pico-8 play session: no input (idle), after a click and taps of 🅾, ❎, 🅾+❎, 🅾 in the second before t = 0

[t = 1 s] idle ~1s (no d-pad/buttons)
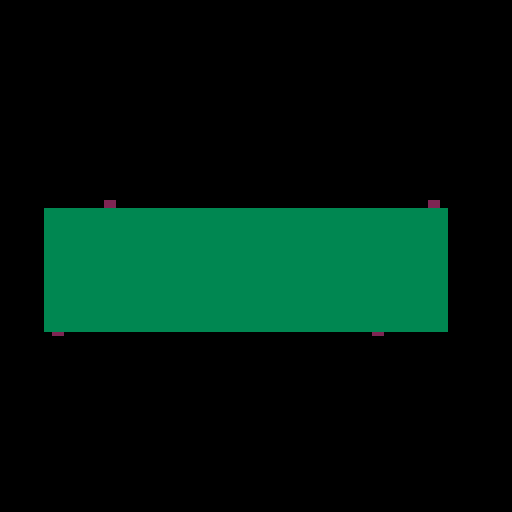

pico-8 cartridge
version 8
__lua__

c = {}
c.legs = {}
c.legs.number = 4
c.legs.width = 2
c.legs.height = 30
c.legs.color = 2
c.legs.minX = 127
c.legs.maxX = 0
c.legs.minY = 127
c.legs.maxY = 0

c.body = {}
c.body.color = 3
c.body.width = 127
c.body.height = 30
c.body.overBody = 2

margin = 10
width = 127 - 2*margin
height = 127 - 2*margin

function _init()


end

function _update()

end

function draw_legs()
 leg_height = 0
 -- Back legs
 for i=1,c.legs.number/2,1 do
  
  x = ((width / 2) / c.legs.number) * i
  y = height / 2 + leg_height
  leg_height = leg_height - 3

  rectfill(x,y,x+c.legs.width,y+c.legs.height,c.legs.color)
  if x < c.legs.minX then c.legs.minX = x end
  if y < c.legs.minY then c.legs.minY = y end
 end

 -- Front legs
 leg_height = 0

 for i=c.legs.number/2+1,c.legs.number,1 do
  
  x = (width/2) + ( (width/2) / c.legs.number) * i
  y = height / 2 + leg_height
  leg_height = leg_height - 3
  rectfill(x,y,x+c.legs.width,y+c.legs.height,c.legs.color)
  if x + c.legs.width > c.legs.maxX then c.legs.maxX = x + c.legs.width end
  if y + c.legs.height > c.legs.maxY then c.legs.maxY = y + c.legs.height end
 end
end

function draw_body()
 minX = c.legs.minX - c.body.overBody
 maxX = c.legs.maxX + c.body.overBody

 legCenter = (c.legs.minY + c.legs.maxY) / 2
 minY = legCenter - c.body.height / 2
 maxY = legCenter + c.body.height / 2

 rectfill(minX,minY,maxX,maxY,c.body.color)
end

function draw_creature()
 draw_legs()
 draw_body()
end

function _draw()
 cls()
	draw_creature()
end
__gfx__
00000000666666666666666600000000000000000000000000000000000000000000000000000000000000000000000000000000000000000000000000000000
00000000666666633336666600000000000000000000000000000000000000000000000000000000000000000000000000000000000000000000000000000000
00000000665555533838666600000000000000000000000000000000000000000000000000000000000000000000000000000000000000000000000000000000
00000000655555333333333600000000000000000000000000000000000000000000000000000000000000000000000000000000000000000000000000000000
00000000655555333333333600000000000000000000000000000000000000000000000000000000000000000000000000000000000000000000000000000000
00000000555555533333333600000000000000000000000000000000000000000000000000000000000000000000000000000000000000000000000000000000
00000000555555555566666600000000000000000000000000000000000000000000000000000000000000000000000000000000000000000000000000000000
00000000655555555566666600000000000000000000000000000000000000000000000000000000000000000000000000000000000000000000000000000000
00000000616155556166666600000000000000000000000000000000000000000000000000000000000000000000000000000000000000000000000000000000
00000000616161666166666600000000000000000000000000000000000000000000000000000000000000000000000000000000000000000000000000000000
00000000616661666166666600000000000000000000000000000000000000000000000000000000000000000000000000000000000000000000000000000000
00000000616661666666666600000000000000000000000000000000000000000000000000000000000000000000000000000000000000000000000000000000
00000000666666666666666600000000000000000000000000000000000000000000000000000000000000000000000000000000000000000000000000000000
00000000666666666666666600000000000000000000000000000000000000000000000000000000000000000000000000000000000000000000000000000000
00000000666666666666666600000000000000000000000000000000000000000000000000000000000000000000000000000000000000000000000000000000
00000000666666666666666600000000000000000000000000000000000000000000000000000000000000000000000000000000000000000000000000000000
00000000000000000000000000000000000000000000000000000000000000000000000000000000000000000000000000000000000000000000000000000000
00000000000000000000000000000000000000000000000000000000000000000000000000000000000000000000000000000000000000000000000000000000
00000000000000000000000000000000000000000000000000000000000000000000000000000000000000000000000000000000000000000000000000000000
00000000000000000000000000000000000000000000000000000000000000000000000000000000000000000000000000000000000000000000000000000000
00000000000000000000000000000000000000000000000000000000000000000000000000000000000000000000000000000000000000000000000000000000
00000000000000000000000000000000000000000000000000000000000000000000000000000000000000000000000000000000000000000000000000000000
00000000000000000000000000000000000000000000000000000000000000000000000000000000000000000000000000000000000000000000000000000000
00000000000000000000000000000000000000000000000000000000000000000000000000000000000000000000000000000000000000000000000000000000
00000000000000000000000000000000000000000000000000000000000000000000000000000000000000000000000000000000000000000000000000000000
00000000000000000000000000000000000000000000000000000000000000000000000000000000000000000000000000000000000000000000000000000000
00000000000000000000000000000000000000000000000000000000000000000000000000000000000000000000000000000000000000000000000000000000
00000000000000000000000000000000000000000000000000000000000000000000000000000000000000000000000000000000000000000000000000000000
00000000000000000000000000000000000000000000000000000000000000000000000000000000000000000000000000000000000000000000000000000000
00000000000000000000000000000000000000000000000000000000000000000000000000000000000000000000000000000000000000000000000000000000
00000000000000000000000000000000000000000000000000000000000000000000000000000000000000000000000000000000000000000000000000000000
00000000000000000000000000000000000000000000000000000000000000000000000000000000000000000000000000000000000000000000000000000000
00000000000000000000000000000000000000000000000000000000000000000000000000000000000000000000000000000000000000000000000000000000
00000000000000000000000000000000000000000000000000000000000000000000000000000000000000000000000000000000000000000000000000000000
00000000000000000000000000000000000000000000000000000000000000000000000000000000000000000000000000000000000000000000000000000000
00000000000000000000000000000000000000000000000000000000000000000000000000000000000000000000000000000000000000000000000000000000
00000000000000000000000000000000000000000000000000000000000000000000000000000000000000000000000000000000000000000000000000000000
00000000000000000000000000000000000000000000000000000000000000000000000000000000000000000000000000000000000000000000000000000000
00000000000000000000000000000000000000000000000000000000000000000000000000000000000000000000000000000000000000000000000000000000
00000000000000000000000000000000000000000000000000000000000000000000000000000000000000000000000000000000000000000000000000000000
00000000000000000000000000000000000000000000000000000000000000000000000000000000000000000000000000000000000000000000000000000000
00000000000000000000000000000000000000000000000000000000000000000000000000000000000000000000000000000000000000000000000000000000
00000000000000000000000000000000000000000000000000000000000000000000000000000000000000000000000000000000000000000000000000000000
00000000000000000000000000000000000000000000000000000000000000000000000000000000000000000000000000000000000000000000000000000000
00000000000000000000000000000000000000000000000000000000000000000000000000000000000000000000000000000000000000000000000000000000
00000000000000000000000000000000000000000000000000000000000000000000000000000000000000000000000000000000000000000000000000000000
00000000000000000000000000000000000000000000000000000000000000000000000000000000000000000000000000000000000000000000000000000000
00000000000000000000000000000000000000000000000000000000000000000000000000000000000000000000000000000000000000000000000000000000
00000000000000000000000000000000000000000000000000000000000000000000000000000000000000000000000000000000000000000000000000000000
00000000000000000000000000000000000000000000000000000000000000000000000000000000000000000000000000000000000000000000000000000000
00000000000000000000000000000000000000000000000000000000000000000000000000000000000000000000000000000000000000000000000000000000
00000000000000000000000000000000000000000000000000000000000000000000000000000000000000000000000000000000000000000000000000000000
00000000000000000000000000000000000000000000000000000000000000000000000000000000000000000000000000000000000000000000000000000000
00000000000000000000000000000000000000000000000000000000000000000000000000000000000000000000000000000000000000000000000000000000
00000000000000000000000000000000000000000000000000000000000000000000000000000000000000000000000000000000000000000000000000000000
00000000000000000000000000000000000000000000000000000000000000000000000000000000000000000000000000000000000000000000000000000000
00000000000000000000000000000000000000000000000000000000000000000000000000000000000000000000000000000000000000000000000000000000
00000000000000000000000000000000000000000000000000000000000000000000000000000000000000000000000000000000000000000000000000000000
00000000000000000000000000000000000000000000000000000000000000000000000000000000000000000000000000000000000000000000000000000000
00000000000000000000000000000000000000000000000000000000000000000000000000000000000000000000000000000000000000000000000000000000
00000000000000000000000000000000000000000000000000000000000000000000000000000000000000000000000000000000000000000000000000000000
00000000000000000000000000000000000000000000000000000000000000000000000000000000000000000000000000000000000000000000000000000000
00000000000000000000000000000000000000000000000000000000000000000000000000000000000000000000000000000000000000000000000000000000
00000000000000000000000000000000000000000000000000000000000000000000000000000000000000000000000000000000000000000000000000000000
00000000000000000000000000000000000000000000000000000000000000000000000000000000000000000000000000000000000000000000000000000000
00000000000000000000000000000000000000000000000000000000000000000000000000000000000000000000000000000000000000000000000000000000
00000000000000000000000000000000000000000000000000000000000000000000000000000000000000000000000000000000000000000000000000000000
00000000000000000000000000000000000000000000000000000000000000000000000000000000000000000000000000000000000000000000000000000000
00000000000000000000000000000000000000000000000000000000000000000000000000000000000000000000000000000000000000000000000000000000
00000000000000000000000000000000000000000000000000000000000000000000000000000000000000000000000000000000000000000000000000000000
00000000000000000000000000000000000000000000000000000000000000000000000000000000000000000000000000000000000000000000000000000000
00000000000000000000000000000000000000000000000000000000000000000000000000000000000000000000000000000000000000000000000000000000
00000000000000000000000000000000000000000000000000000000000000000000000000000000000000000000000000000000000000000000000000000000
00000000000000000000000000000000000000000000000000000000000000000000000000000000000000000000000000000000000000000000000000000000
00000000000000000000000000000000000000000000000000000000000000000000000000000000000000000000000000000000000000000000000000000000
00000000000000000000000000000000000000000000000000000000000000000000000000000000000000000000000000000000000000000000000000000000
00000000000000000000000000000000000000000000000000000000000000000000000000000000000000000000000000000000000000000000000000000000
00000000000000000000000000000000000000000000000000000000000000000000000000000000000000000000000000000000000000000000000000000000
00000000000000000000000000000000000000000000000000000000000000000000000000000000000000000000000000000000000000000000000000000000
00000000000000000000000000000000000000000000000000000000000000000000000000000000000000000000000000000000000000000000000000000000
00000000000000000000000000000000000000000000000000000000000000000000000000000000000000000000000000000000000000000000000000000000
00000000000000000000000000000000000000000000000000000000000000000000000000000000000000000000000000000000000000000000000000000000
00000000000000000000000000000000000000000000000000000000000000000000000000000000000000000000000000000000000000000000000000000000
00000000000000000000000000000000000000000000000000000000000000000000000000000000000000000000000000000000000000000000000000000000
00000000000000000000000000000000000000000000000000000000000000000000000000000000000000000000000000000000000000000000000000000000
00000000000000000000000000000000000000000000000000000000000000000000000000000000000000000000000000000000000000000000000000000000
00000000000000000000000000000000000000000000000000000000000000000000000000000000000000000000000000000000000000000000000000000000
00000000000000000000000000000000000000000000000000000000000000000000000000000000000000000000000000000000000000000000000000000000
00000000000000000000000000000000000000000000000000000000000000000000000000000000000000000000000000000000000000000000000000000000
00000000000000000000000000000000000000000000000000000000000000000000000000000000000000000000000000000000000000000000000000000000
00000000000000000000000000000000000000000000000000000000000000000000000000000000000000000000000000000000000000000000000000000000
00000000000000000000000000000000000000000000000000000000000000000000000000000000000000000000000000000000000000000000000000000000
00000000000000000000000000000000000000000000000000000000000000000000000000000000000000000000000000000000000000000000000000000000
00000000000000000000000000000000000000000000000000000000000000000000000000000000000000000000000000000000000000000000000000000000
00000000000000000000000000000000000000000000000000000000000000000000000000000000000000000000000000000000000000000000000000000000
00000000000000000000000000000000000000000000000000000000000000000000000000000000000000000000000000000000000000000000000000000000
00000000000000000000000000000000000000000000000000000000000000000000000000000000000000000000000000000000000000000000000000000000
00000000000000000000000000000000000000000000000000000000000000000000000000000000000000000000000000000000000000000000000000000000
00000000000000000000000000000000000000000000000000000000000000000000000000000000000000000000000000000000000000000000000000000000
00000000000000000000000000000000000000000000000000000000000000000000000000000000000000000000000000000000000000000000000000000000
00000000000000000000000000000000000000000000000000000000000000000000000000000000000000000000000000000000000000000000000000000000
00000000000000000000000000000000000000000000000000000000000000000000000000000000000000000000000000000000000000000000000000000000
00000000000000000000000000000000000000000000000000000000000000000000000000000000000000000000000000000000000000000000000000000000
00000000000000000000000000000000000000000000000000000000000000000000000000000000000000000000000000000000000000000000000000000000
00000000000000000000000000000000000000000000000000000000000000000000000000000000000000000000000000000000000000000000000000000000
00000000000000000000000000000000000000000000000000000000000000000000000000000000000000000000000000000000000000000000000000000000
00000000000000000000000000000000000000000000000000000000000000000000000000000000000000000000000000000000000000000000000000000000
00000000000000000000000000000000000000000000000000000000000000000000000000000000000000000000000000000000000000000000000000000000
00000000000000000000000000000000000000000000000000000000000000000000000000000000000000000000000000000000000000000000000000000000
00000000000000000000000000000000000000000000000000000000000000000000000000000000000000000000000000000000000000000000000000000000
00000000000000000000000000000000000000000000000000000000000000000000000000000000000000000000000000000000000000000000000000000000
00000000000000000000000000000000000000000000000000000000000000000000000000000000000000000000000000000000000000000000000000000000
00000000000000000000000000000000000000000000000000000000000000000000000000000000000000000000000000000000000000000000000000000000
00000000000000000000000000000000000000000000000000000000000000000000000000000000000000000000000000000000000000000000000000000000
00000000000000000000000000000000000000000000000000000000000000000000000000000000000000000000000000000000000000000000000000000000
00000000000000000000000000000000000000000000000000000000000000000000000000000000000000000000000000000000000000000000000000000000
00000000000000000000000000000000000000000000000000000000000000000000000000000000000000000000000000000000000000000000000000000000
00000000000000000000000000000000000000000000000000000000000000000000000000000000000000000000000000000000000000000000000000000000
00000000000000000000000000000000000000000000000000000000000000000000000000000000000000000000000000000000000000000000000000000000
00000000000000000000000000000000000000000000000000000000000000000000000000000000000000000000000000000000000000000000000000000000
00000000000000000000000000000000000000000000000000000000000000000000000000000000000000000000000000000000000000000000000000000000
00000000000000000000000000000000000000000000000000000000000000000000000000000000000000000000000000000000000000000000000000000000
00000000000000000000000000000000000000000000000000000000000000000000000000000000000000000000000000000000000000000000000000000000
00000000000000000000000000000000000000000000000000000000000000000000000000000000000000000000000000000000000000000000000000000000
00000000000000000000000000000000000000000000000000000000000000000000000000000000000000000000000000000000000000000000000000000000
00000000000000000000000000000000000000000000000000000000000000000000000000000000000000000000000000000000000000000000000000000000
00000000000000000000000000000000000000000000000000000000000000000000000000000000000000000000000000000000000000000000000000000000
00000000000000000000000000000000000000000000000000000000000000000000000000000000000000000000000000000000000000000000000000000000
__gff__
0000000000000000000000000000000000000000000000000000000000000000000000000000000000000000000000000000000000000000000000000000000000000000000000000000000000000000000000000000000000000000000000000000000000000000000000000000000000000000000000000000000000000000
0000000000000000000000000000000000000000000000000000000000000000000000000000000000000000000000000000000000000000000000000000000000000000000000000000000000000000000000000000000000000000000000000000000000000000000000000000000000000000000000000000000000000000
__map__
3030303030303032323232323200000000000000000000000000000000000000000000000000000000000000000000000000000000000000000000000000000000000000000000000000000000000000000000000000000000000000000000000000000000000000000000000000000000000000000000000000000000000000
3030010203043032323232323200000000000000000000000000000000000000000000000000000000000000000000000000000000000000000000000000000000000000000000000000000000000000000000000000000000000000000000000000000000000000000000000000000000000000000000000000000000000000
3030111213143032323232323200000000000000000000000000000000000000000000000000000000000000000000000000000000000000000000000000000000000000000000000000000000000000000000000000000000000000000000000000000000000000000000000000000000000000000000000000000000000000
3030212223243032323232323200000000000000000000000000000000000000000000000000000000000000000000000000000000000000000000000000000000000000000000000000000000000000000000000000000000000000000000000000000000000000000000000000000000000000000000000000000000000000
3030313233343032323232323200000000000000000000000000000000000000000000000000000000000000000000000000000000000000000000000000000000000000000000000000000000000000000000000000000000000000000000000000000000000000000000000000000000000000000000000000000000000000
3030303030303032323232323200000000000000000000000000000000000000000000000000000000000000000000000000000000000000000000000000000000000000000000000000000000000000000000000000000000000000000000000000000000000000000000000000000000000000000000000000000000000000
3030303030303032323232323200000000000000000000000000000000000000000000000000000000000000000000000000000000000000000000000000000000000000000000000000000000000000000000000000000000000000000000000000000000000000000000000000000000000000000000000000000000000000
3232323232323232323232323200000000000000000000000000000000000000000000000000000000000000000000000000000000000000000000000000000000000000000000000000000000000000000000000000000000000000000000000000000000000000000000000000000000000000000000000000000000000000
0000000000000000000000000000000000000000000000000000000000000000000000000000000000000000000000000000000000000000000000000000000000000000000000000000000000000000000000000000000000000000000000000000000000000000000000000000000000000000000000000000000000000000
0000000000000000000000000000000000000000000000000000000000000000000000000000000000000000000000000000000000000000000000000000000000000000000000000000000000000000000000000000000000000000000000000000000000000000000000000000000000000000000000000000000000000000
0000000000000000000000000000000000000000000000000000000000000000000000000000000000000000000000000000000000000000000000000000000000000000000000000000000000000000000000000000000000000000000000000000000000000000000000000000000000000000000000000000000000000000
0000000000000000000000000000000000000000000000000000000000000000000000000000000000000000000000000000000000000000000000000000000000000000000000000000000000000000000000000000000000000000000000000000000000000000000000000000000000000000000000000000000000000000
0000000000000000000000000000000000000000000000000000000000000000000000000000000000000000000000000000000000000000000000000000000000000000000000000000000000000000000000000000000000000000000000000000000000000000000000000000000000000000000000000000000000000000
0000000000000000000000000000000000000000000000000000000000000000000000000000000000000000000000000000000000000000000000000000000000000000000000000000000000000000000000000000000000000000000000000000000000000000000000000000000000000000000000000000000000000000
0000000000000000000000000000000000000000000000000000000000000000000000000000000000000000000000000000000000000000000000000000000000000000000000000000000000000000000000000000000000000000000000000000000000000000000000000000000000000000000000000000000000000000
0000000000000000000000000000000000000000000000000000000000000000000000000000000000000000000000000000000000000000000000000000000000000000000000000000000000000000000000000000000000000000000000000000000000000000000000000000000000000000000000000000000000000000
0000000000000000000000000000000000000000000000000000000000000000000000000000000000000000000000000000000000000000000000000000000000000000000000000000000000000000000000000000000000000000000000000000000000000000000000000000000000000000000000000000000000000000
0000000000000000000000000000000000000000000000000000000000000000000000000000000000000000000000000000000000000000000000000000000000000000000000000000000000000000000000000000000000000000000000000000000000000000000000000000000000000000000000000000000000000000
0000000000000000000000000000000000000000000000000000000000000000000000000000000000000000000000000000000000000000000000000000000000000000000000000000000000000000000000000000000000000000000000000000000000000000000000000000000000000000000000000000000000000000
0000000000000000000000000000000000000000000000000000000000000000000000000000000000000000000000000000000000000000000000000000000000000000000000000000000000000000000000000000000000000000000000000000000000000000000000000000000000000000000000000000000000000000
0000000000000000000000000000000000000000000000000000000000000000000000000000000000000000000000000000000000000000000000000000000000000000000000000000000000000000000000000000000000000000000000000000000000000000000000000000000000000000000000000000000000000000
0000000000000000000000000000000000000000000000000000000000000000000000000000000000000000000000000000000000000000000000000000000000000000000000000000000000000000000000000000000000000000000000000000000000000000000000000000000000000000000000000000000000000000
0000000000000000000000000000000000000000000000000000000000000000000000000000000000000000000000000000000000000000000000000000000000000000000000000000000000000000000000000000000000000000000000000000000000000000000000000000000000000000000000000000000000000000
0000000000000000000000000000000000000000000000000000000000000000000000000000000000000000000000000000000000000000000000000000000000000000000000000000000000000000000000000000000000000000000000000000000000000000000000000000000000000000000000000000000000000000
0000000000000000000000000000000000000000000000000000000000000000000000000000000000000000000000000000000000000000000000000000000000000000000000000000000000000000000000000000000000000000000000000000000000000000000000000000000000000000000000000000000000000000
0000000000000000000000000000000000000000000000000000000000000000000000000000000000000000000000000000000000000000000000000000000000000000000000000000000000000000000000000000000000000000000000000000000000000000000000000000000000000000000000000000000000000000
0000000000000000000000000000000000000000000000000000000000000000000000000000000000000000000000000000000000000000000000000000000000000000000000000000000000000000000000000000000000000000000000000000000000000000000000000000000000000000000000000000000000000000
0000000000000000000000000000000000000000000000000000000000000000000000000000000000000000000000000000000000000000000000000000000000000000000000000000000000000000000000000000000000000000000000000000000000000000000000000000000000000000000000000000000000000000
0000000000000000000000000000000000000000000000000000000000000000000000000000000000000000000000000000000000000000000000000000000000000000000000000000000000000000000000000000000000000000000000000000000000000000000000000000000000000000000000000000000000000000
0000000000000000000000000000000000000000000000000000000000000000000000000000000000000000000000000000000000000000000000000000000000000000000000000000000000000000000000000000000000000000000000000000000000000000000000000000000000000000000000000000000000000000
0000000000000000000000000000000000000000000000000000000000000000000000000000000000000000000000000000000000000000000000000000000000000000000000000000000000000000000000000000000000000000000000000000000000000000000000000000000000000000000000000000000000000000
0000000000000000000000000000000000000000000000000000000000000000000000000000000000000000000000000000000000000000000000000000000000000000000000000000000000000000000000000000000000000000000000000000000000000000000000000000000000000000000000000000000000000000
